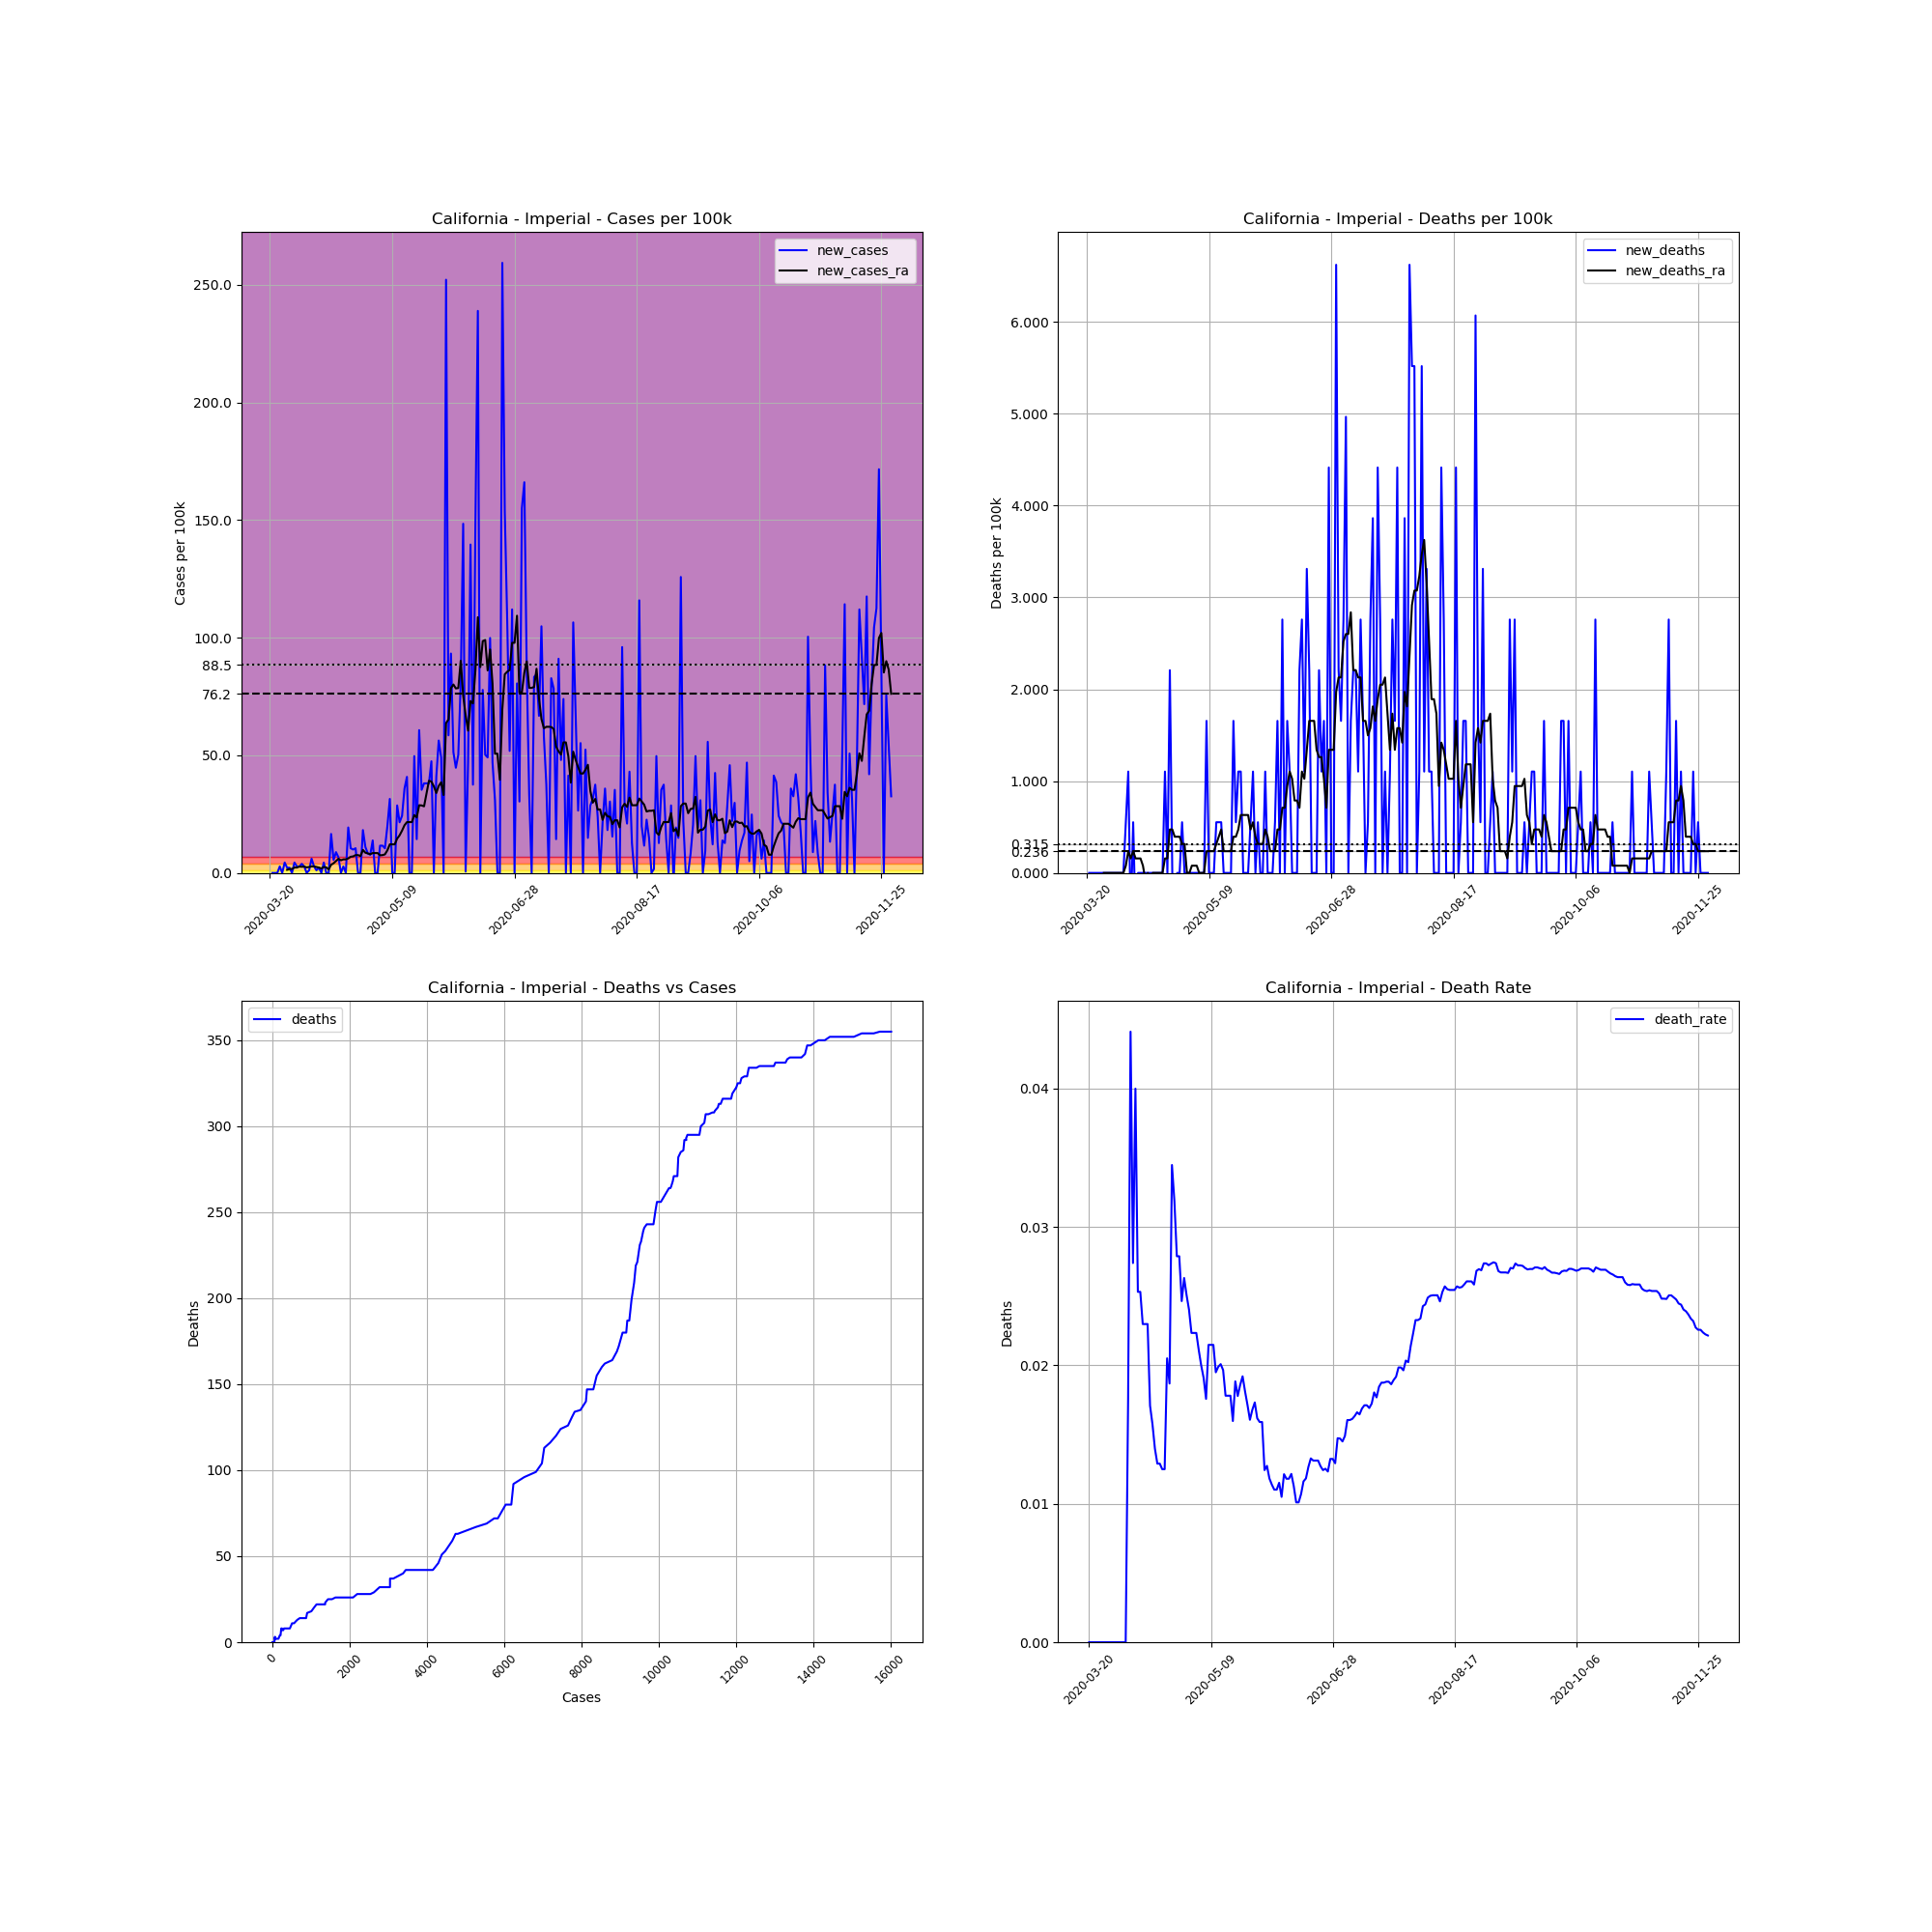

Source data for this figure (header and first rows):
, date, county, state, fips, cases, deaths, COUNTY, STNAME, CTYNAME, POPESTIMATE2019, cases_per_100k, deaths_per_100k, death_rate, new_cases, new_deaths, new_cases_ra, new_deaths_ra
198881, 2020-03-20, Imperial, California, 6025, 4, 0.0, 25, California, Imperial, 181215, 2.207, 0.0, 0.0, , , , 
198882, 2020-03-21, Imperial, California, 6025, 4, 0.0, 25, California, Imperial, 181215, 2.207, 0.0, 0.0, 0.0, 0.0, , 
198883, 2020-03-22, Imperial, California, 6025, 4, 0.0, 25, California, Imperial, 181215, 2.207, 0.0, 0.0, 0.0, 0.0, , 
198884, 2020-03-23, Imperial, California, 6025, 4, 0.0, 25, California, Imperial, 181215, 2.207, 0.0, 0.0, 0.0, 0.0, , 
198885, 2020-03-24, Imperial, California, 6025, 9, 0.0, 25, California, Imperial, 181215, 4.966, 0.0, 0.0, 2.759, 0.0, , 
198886, 2020-03-25, Imperial, California, 6025, 9, 0.0, 25, California, Imperial, 181215, 4.966, 0.0, 0.0, 0.0, 0.0, , 
198887, 2020-03-26, Imperial, California, 6025, 17, 0.0, 25, California, Imperial, 181215, 9.381, 0.0, 0.0, 4.415, 0.0, , 
198888, 2020-03-27, Imperial, California, 6025, 21, 0.0, 25, California, Imperial, 181215, 11.59, 0.0, 0.0, 2.207, 0.0, 1.34, 0.0
198889, 2020-03-28, Imperial, California, 6025, 25, 0.0, 25, California, Imperial, 181215, 13.8, 0.0, 0.0, 2.207, 0.0, 1.655, 0.0
198890, 2020-03-29, Imperial, California, 6025, 25, 0.0, 25, California, Imperial, 181215, 13.8, 0.0, 0.0, 0.0, 0.0, 1.655, 0.0
198891, 2020-03-30, Imperial, California, 6025, 33, 0.0, 25, California, Imperial, 181215, 18.21, 0.0, 0.0, 4.415, 0.0, 2.286, 0.0
198892, 2020-03-31, Imperial, California, 6025, 38, 0.0, 25, California, Imperial, 181215, 20.97, 0.0, 0.0, 2.759, 0.0, 2.286, 0.0
198893, 2020-04-01, Imperial, California, 6025, 43, 0.0, 25, California, Imperial, 181215, 23.73, 0.0, 0.0, 2.759, 0.0, 2.68, 0.0
198894, 2020-04-02, Imperial, California, 6025, 50, 0.0, 25, California, Imperial, 181215, 27.59, 0.0, 0.0, 3.863, 0.0, 2.601, 0.0
198895, 2020-04-03, Imperial, California, 6025, 55, 0.0, 25, California, Imperial, 181215, 30.35, 0.0, 0.0, 2.759, 0.0, 2.68, 0.0
198896, 2020-04-04, Imperial, California, 6025, 55, 0.0, 25, California, Imperial, 181215, 30.35, 0.0, 0.0, 0.0, 0.0, 2.365, 0.0
198897, 2020-04-05, Imperial, California, 6025, 57, 1.0, 25, California, Imperial, 181215, 31.45, 0.5518, 0.01754, 1.104, 0.5518, 2.523, 0.07883
198898, 2020-04-06, Imperial, California, 6025, 68, 3.0, 25, California, Imperial, 181215, 37.52, 1.655, 0.04412, 6.07, 1.104, 2.759, 0.2365
198899, 2020-04-07, Imperial, California, 6025, 73, 2.0, 25, California, Imperial, 181215, 40.28, 1.104, 0.0274, 2.759, -0.5518, 2.759, 0.1577
198900, 2020-04-08, Imperial, California, 6025, 75, 3.0, 25, California, Imperial, 181215, 41.39, 1.655, 0.04, 1.104, 0.5518, 2.523, 0.2365
198901, 2020-04-09, Imperial, California, 6025, 79, 2.0, 25, California, Imperial, 181215, 43.59, 1.104, 0.02532, 2.207, -0.5518, 2.286, 0.1577
198902, 2020-04-10, Imperial, California, 6025, 79, 2.0, 25, California, Imperial, 181215, 43.59, 1.104, 0.02532, 0.0, 0.0, 1.892, 0.1577
198903, 2020-04-11, Imperial, California, 6025, 87, 2.0, 25, California, Imperial, 181215, 48.01, 1.104, 0.02299, 4.415, 0.0, 2.523, 0.1577
198904, 2020-04-12, Imperial, California, 6025, 87, 2.0, 25, California, Imperial, 181215, 48.01, 1.104, 0.02299, 0.0, 0.0, 2.365, 0.07883
198905, 2020-04-13, Imperial, California, 6025, 87, 2.0, 25, California, Imperial, 181215, 48.01, 1.104, 0.02299, 0.0, 0.0, 1.498, -0.07883
198906, 2020-04-14, Imperial, California, 6025, 117, 2.0, 25, California, Imperial, 181215, 64.56, 1.104, 0.01709, 16.55, 0.0, 3.469, -1.586032892321652e-17
198907, 2020-04-15, Imperial, California, 6025, 127, 2.0, 25, California, Imperial, 181215, 70.08, 1.104, 0.01575, 5.518, 0.0, 4.099, -0.07883
198908, 2020-04-16, Imperial, California, 6025, 143, 2.0, 25, California, Imperial, 181215, 78.91, 1.104, 0.01399, 8.829, 0.0, 5.045, 0.0
198909, 2020-04-17, Imperial, California, 6025, 155, 2.0, 25, California, Imperial, 181215, 85.53, 1.104, 0.0129, 6.622, 0.0, 5.991, 0.0
198910, 2020-04-18, Imperial, California, 6025, 155, 2.0, 25, California, Imperial, 181215, 85.53, 1.104, 0.0129, 0.0, 0.0, 5.361, 0.0
198911, 2020-04-19, Imperial, California, 6025, 160, 2.0, 25, California, Imperial, 181215, 88.29, 1.104, 0.0125, 2.759, 0.0, 5.755, 0.0
198912, 2020-04-20, Imperial, California, 6025, 160, 2.0, 25, California, Imperial, 181215, 88.29, 1.104, 0.0125, 0.0, 0.0, 5.755, 0.0
198913, 2020-04-21, Imperial, California, 6025, 195, 4.0, 25, California, Imperial, 181215, 107.6, 2.207, 0.02051, 19.31, 1.104, 6.149, 0.1577
198914, 2020-04-22, Imperial, California, 6025, 214, 4.0, 25, California, Imperial, 181215, 118.1, 2.207, 0.01869, 10.48, 0.0, 6.858, 0.1577
198915, 2020-04-23, Imperial, California, 6025, 232, 8.0, 25, California, Imperial, 181215, 128, 4.415, 0.03448, 9.933, 2.207, 7.016, 0.473
198916, 2020-04-24, Imperial, California, 6025, 251, 8.0, 25, California, Imperial, 181215, 138.5, 4.415, 0.03187, 10.48, 0.0, 7.568, 0.473
198917, 2020-04-25, Imperial, California, 6025, 251, 7.0, 25, California, Imperial, 181215, 138.5, 3.863, 0.02789, 0.0, -0.5518, 7.568, 0.3942
198918, 2020-04-26, Imperial, California, 6025, 251, 7.0, 25, California, Imperial, 181215, 138.5, 3.863, 0.02789, 0.0, 0.0, 7.174, 0.3942
198919, 2020-04-27, Imperial, California, 6025, 284, 7.0, 25, California, Imperial, 181215, 156.7, 3.863, 0.02465, 18.21, 0.0, 9.775, 0.3942
198920, 2020-04-28, Imperial, California, 6025, 304, 8.0, 25, California, Imperial, 181215, 167.8, 4.415, 0.02632, 11.04, 0.5518, 8.593, 0.3153
198921, 2020-04-29, Imperial, California, 6025, 319, 8.0, 25, California, Imperial, 181215, 176, 4.415, 0.02508, 8.277, 0.0, 8.277, 0.3153
198922, 2020-04-30, Imperial, California, 6025, 333, 8.0, 25, California, Imperial, 181215, 183.8, 4.415, 0.02402, 7.726, 0.0, 7.962, -6.344131569286608e-17
198923, 2020-05-01, Imperial, California, 6025, 358, 8.0, 25, California, Imperial, 181215, 197.6, 4.415, 0.02235, 13.8, 0.0, 8.435, -6.344131569286608e-17
198924, 2020-05-02, Imperial, California, 6025, 358, 8.0, 25, California, Imperial, 181215, 197.6, 4.415, 0.02235, 0.0, 0.0, 8.435, 0.07883
198925, 2020-05-03, Imperial, California, 6025, 358, 8.0, 25, California, Imperial, 181215, 197.6, 4.415, 0.02235, 0.0, 0.0, 8.435, 0.07883
198926, 2020-05-04, Imperial, California, 6025, 379, 8.0, 25, California, Imperial, 181215, 209.1, 4.415, 0.02111, 11.59, 0.0, 7.489, 0.07883
198927, 2020-05-05, Imperial, California, 6025, 400, 8.0, 25, California, Imperial, 181215, 220.7, 4.415, 0.02, 11.59, 0.0, 7.568, 0.0
198928, 2020-05-06, Imperial, California, 6025, 419, 8.0, 25, California, Imperial, 181215, 231.2, 4.415, 0.01909, 10.48, 0.0, 7.883, 0.0
198929, 2020-05-07, Imperial, California, 6025, 455, 8.0, 25, California, Imperial, 181215, 251.1, 4.415, 0.01758, 19.87, 0.0, 9.618, 0.0
198930, 2020-05-08, Imperial, California, 6025, 512, 11.0, 25, California, Imperial, 181215, 282.5, 6.07, 0.02148, 31.45, 1.655, 12.14, 0.2365
198931, 2020-05-09, Imperial, California, 6025, 512, 11.0, 25, California, Imperial, 181215, 282.5, 6.07, 0.02148, 0.0, 0.0, 12.14, 0.2365
198932, 2020-05-10, Imperial, California, 6025, 512, 11.0, 25, California, Imperial, 181215, 282.5, 6.07, 0.02148, 0.0, 0.0, 12.14, 0.2365
198933, 2020-05-11, Imperial, California, 6025, 564, 11.0, 25, California, Imperial, 181215, 311.2, 6.07, 0.0195, 28.7, 0.0, 14.58, 0.2365
198934, 2020-05-12, Imperial, California, 6025, 603, 12.0, 25, California, Imperial, 181215, 332.8, 6.622, 0.0199, 21.52, 0.5518, 16, 0.3153
198935, 2020-05-13, Imperial, California, 6025, 647, 13.0, 25, California, Imperial, 181215, 357, 7.174, 0.02009, 24.28, 0.5518, 17.97, 0.3942
198936, 2020-05-14, Imperial, California, 6025, 712, 14.0, 25, California, Imperial, 181215, 392.9, 7.726, 0.01966, 35.87, 0.5518, 20.26, 0.473
198937, 2020-05-15, Imperial, California, 6025, 786, 14.0, 25, California, Imperial, 181215, 433.7, 7.726, 0.01781, 40.84, 0.0, 21.6, 0.2365
198938, 2020-05-16, Imperial, California, 6025, 786, 14.0, 25, California, Imperial, 181215, 433.7, 7.726, 0.01781, 0.0, 0.0, 21.6, 0.2365
198939, 2020-05-17, Imperial, California, 6025, 786, 14.0, 25, California, Imperial, 181215, 433.7, 7.726, 0.01781, 0.0, 0.0, 21.6, 0.2365
198940, 2020-05-18, Imperial, California, 6025, 876, 14.0, 25, California, Imperial, 181215, 483.4, 7.726, 0.01598, 49.66, 0.0, 24.6, 0.2365
... 195 more rows
